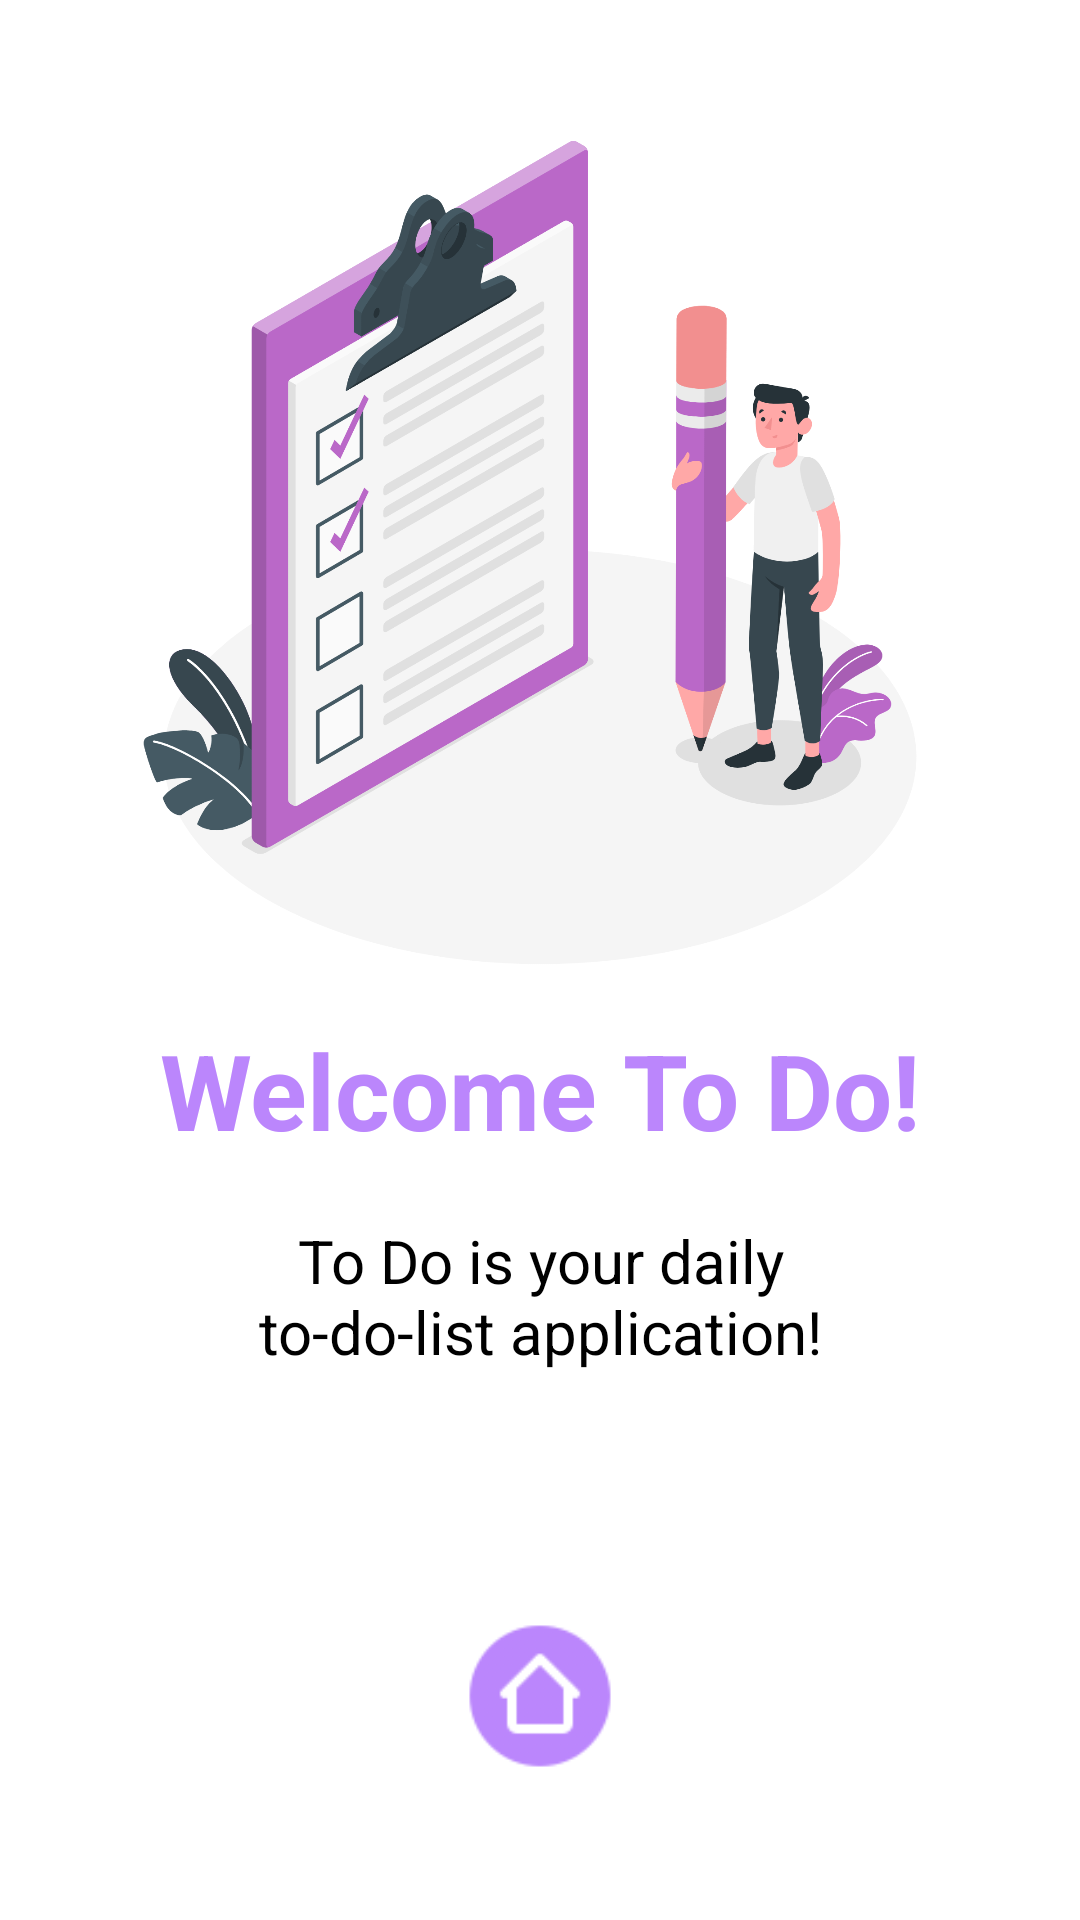

Here is an Android app screen rendered from its layout file. Give the layout XML and the strings, colors and styles it references.
<!-- AndroidManifest.xml: application theme Theme.ToDoMobile -->
<!-- res/layout/activity_main.xml -->
<?xml version="1.0" encoding="utf-8"?>
<LinearLayout xmlns:android="http://schemas.android.com/apk/res/android"
    xmlns:app="http://schemas.android.com/apk/res-auto"
    xmlns:tools="http://schemas.android.com/tools"
    android:layout_width="match_parent"
    android:layout_height="match_parent"
    android:gravity="center"
    android:orientation="vertical"
    tools:context=".MainActivity">

    <ImageView
        android:id="@+id/homepage_iv_logo"
        android:layout_width="300dp"
        android:layout_height="300dp"
        android:adjustViewBounds="true"
        android:src="@drawable/homepage_image"
        android:scaleType="fitCenter"
        android:layout_marginTop="30dp"
        />

    <TextView
        android:id="@+id/homepage_tv_title"
        android:layout_width="wrap_content"
        android:layout_height="wrap_content"
        android:text="@string/welcome_text"
        android:textColor="@color/purple_200"
        android:textStyle="bold"
        android:textSize="35sp"
        android:layout_marginTop="10dp"
        />

    <TextView
        android:id="@+id/homepage_tv_intro"
        android:layout_width="wrap_content"
        android:layout_height="wrap_content"
        android:text="@string/todo_app"
        android:textColor="@color/black"
        android:textSize="20sp"
        android:maxWidth="200dp"
        android:textAlignment="center"
        android:layout_marginTop="20dp"
        />

    <LinearLayout
        android:layout_width="match_parent"
        android:layout_height="0dp"
        android:layout_weight="1"
        android:gravity="bottom|center"
        android:orientation="vertical"
        >

        <ImageButton
            android:id="@+id/homepage_ib_button"
            android:layout_width="wrap_content"
            android:layout_height="wrap_content"
            android:maxHeight="50dp"
            android:maxWidth="50dp"
            android:adjustViewBounds="true"
            android:scaleType="fitCenter"
            android:src="@drawable/home_button"
            android:layout_marginTop="-100dp"
            android:background="@android:color/transparent"
            />

    </LinearLayout>

</LinearLayout>
<!-- resources referenced by this layout -->
<resources>
  <color name="black">#FF000000</color>
  <color name="purple_200">#FFBB86FC</color>
  <!-- drawable home_button: png bitmap (drawable, 3278 bytes) -->
  <!-- drawable homepage_image: png bitmap (drawable, 341022 bytes) -->
  <string name="todo_app">
          To Do is your daily
          to-do-list application!
      </string>
  <string name="welcome_text">Welcome To Do!</string>
  <style name="Theme.ToDoMobile" parent="Theme.MaterialComponents.DayNight.DarkActionBar">
          
          <item name="colorPrimary">@color/purple_500</item>
          <item name="colorPrimaryVariant">@color/purple_700</item>
          <item name="colorOnPrimary">@color/white</item>
          
          <item name="colorSecondary">@color/teal_200</item>
          <item name="colorSecondaryVariant">@color/teal_700</item>
          <item name="colorOnSecondary">@color/black</item>
          
          <item name="android:statusBarColor" tools:targetApi="l">?attr/colorPrimaryVariant</item>
          
      </style>
  <color name="purple_500">#FF6200EE</color>
  <color name="purple_700">#FF3700B3</color>
  <color name="white">#FFFFFFFF</color>
  <color name="teal_200">#FF03DAC5</color>
  <color name="teal_700">#FF018786</color>
</resources>
